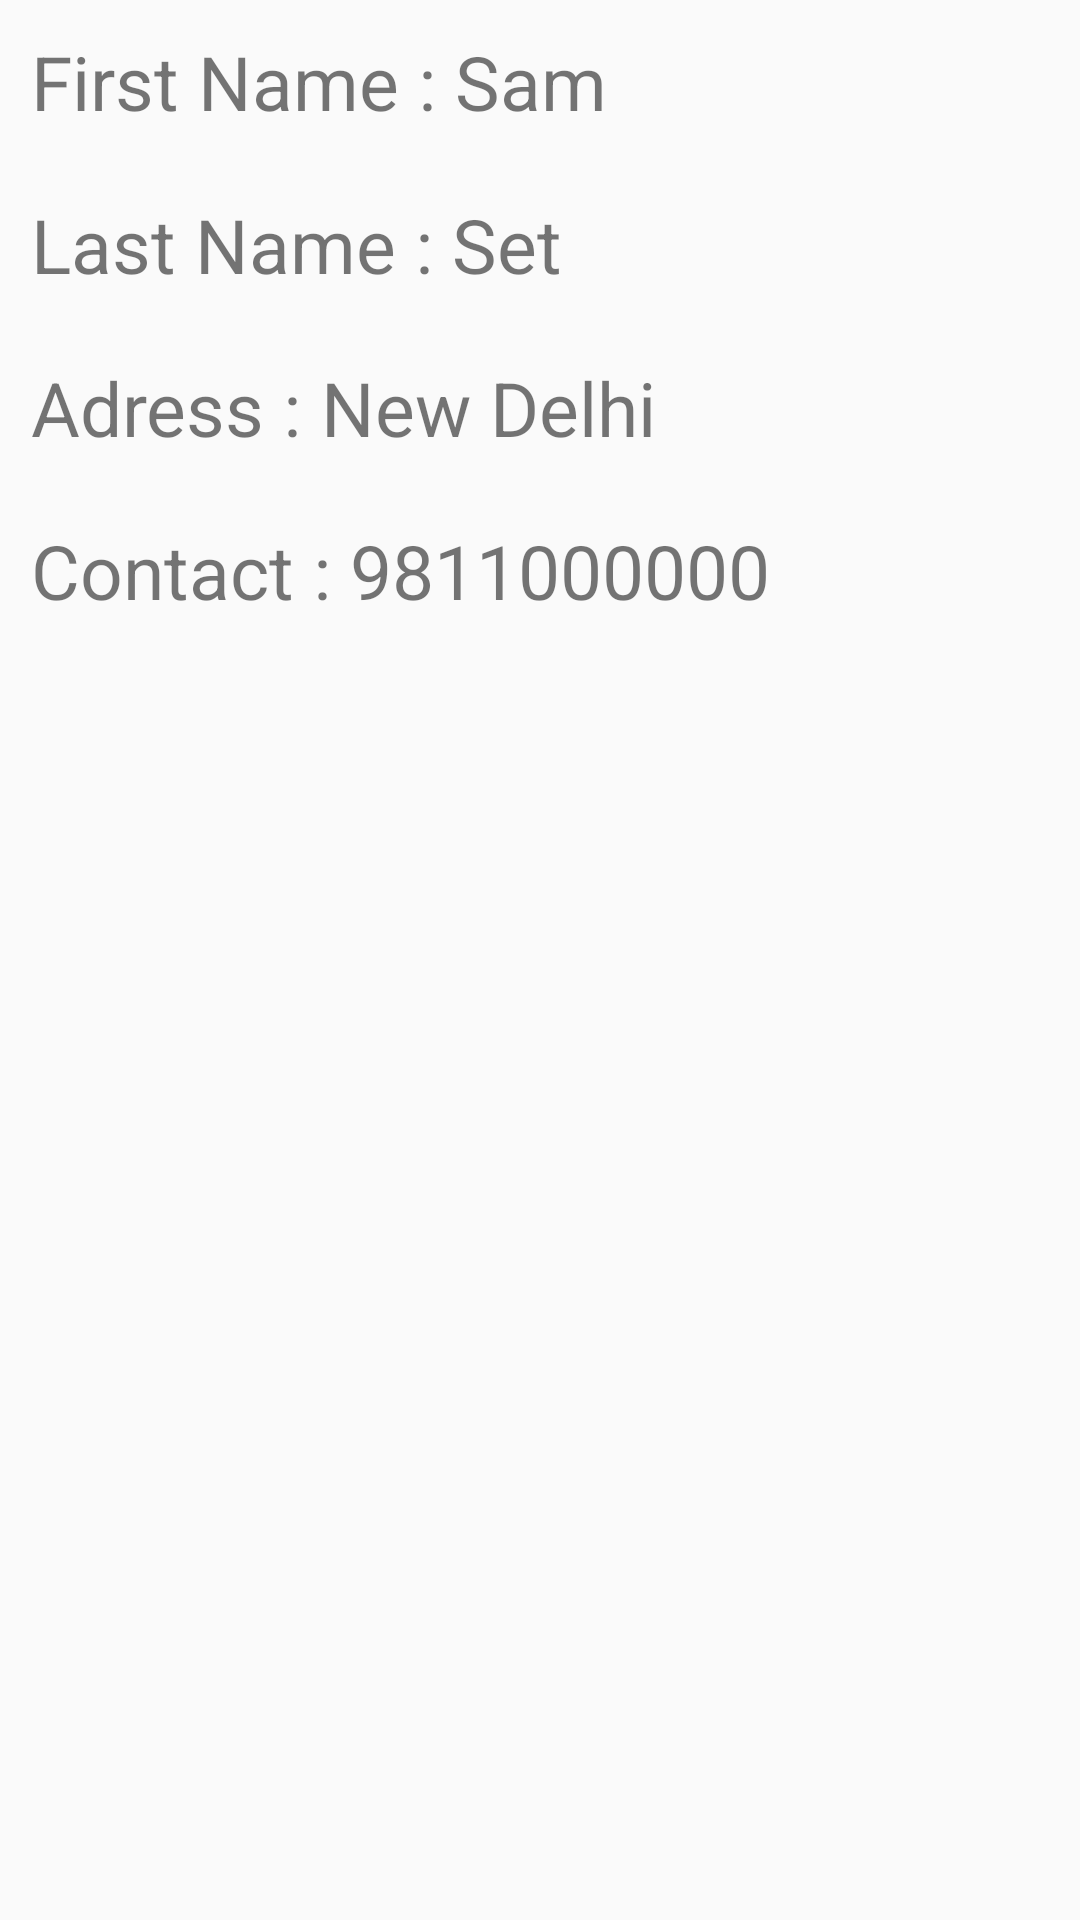

Reconstruct the res/layout file that produces this screen, plus the resources it refers to.
<!-- AndroidManifest.xml: application theme AppTheme -->
<!-- res/layout/activity_target.xml -->
<LinearLayout xmlns:android="http://schemas.android.com/apk/res/android"
    xmlns:tools="http://schemas.android.com/tools" android:layout_width="match_parent"
    android:layout_height="match_parent"
    android:orientation="vertical"
    tools:context="com.samset.simpleanimation.activities.MainActivity2">

    <LinearLayout
        android:padding="5pt"
        android:orientation="horizontal"
        android:layout_width="match_parent"
        android:layout_height="wrap_content">
        <TextView
            android:text="First Name : "
            android:layout_width="wrap_content"
            android:layout_height="wrap_content"
            android:textSize="25sp"
            android:layout_alignParentTop="true"
            android:layout_alignParentLeft="true"/>
        />

        <TextView
            android:text="@string/sfname"
            android:layout_width="wrap_content"
            android:layout_height="wrap_content"
            android:textSize="25sp"
            android:transitionName="@string/first_transition"
            android:layout_alignParentBottom="true"
            android:layout_alignParentRight="true"/>


    </LinearLayout>
    <LinearLayout
        android:padding="5pt"
        android:orientation="horizontal"
        android:layout_width="match_parent"
        android:layout_height="wrap_content">

        <TextView android:text="Last Name : "
            android:layout_width="wrap_content"
            android:layout_height="wrap_content"
            android:textSize="25sp"
            android:transitionName="sam"
            android:layout_alignParentBottom="true"
            android:layout_alignParentLeft="true"/>


        <TextView
            android:text="@string/slname"
            android:layout_width="wrap_content"
            android:layout_height="wrap_content"
            android:textSize="25sp"
            android:layout_alignParentTop="true"
            android:layout_alignParentRight="true"/>
        </LinearLayout>
    <LinearLayout
        android:padding="5pt"
        android:orientation="horizontal"
        android:layout_width="match_parent"
        android:layout_height="wrap_content">

        <TextView android:text="Adress : "
            android:layout_width="wrap_content"
            android:layout_height="wrap_content"
            android:textSize="25sp"
            android:transitionName="sam"
            android:layout_alignParentBottom="true"
            android:layout_alignParentLeft="true"/>


        <TextView
            android:text="@string/saddress"
            android:layout_width="wrap_content"
            android:layout_height="wrap_content"
            android:textSize="25sp"
            android:transitionName="@string/second_transition"
            android:layout_alignParentTop="true"
            android:layout_alignParentRight="true"/>
    </LinearLayout>

    <LinearLayout
        android:padding="5pt"
        android:orientation="horizontal"
        android:layout_width="match_parent"
        android:layout_height="wrap_content">

        <TextView android:text="Contact : "
            android:layout_width="wrap_content"
            android:layout_height="wrap_content"
            android:textSize="25sp"
            android:transitionName="sam"
            android:layout_alignParentBottom="true"
            android:layout_alignParentLeft="true"/>


        <TextView
            android:text="@string/scontact"
            android:layout_width="wrap_content"
            android:layout_height="wrap_content"
            android:textSize="25sp"
            android:transitionName="hello"
            android:layout_alignParentTop="true"
            android:layout_alignParentRight="true"/>
    </LinearLayout>

    <ImageView
        android:transitionName="@string/images_transition"
        android:scaleType="fitXY"
        android:src="@drawable/ic_launcher"
        android:layout_width="match_parent"
        android:layout_height="300dp" />

</LinearLayout>
<!-- resources referenced by this layout -->
<resources>
  <string name="first_transition">transition:FIRST_NAME</string>
  <string name="images_transition">transition:IMG</string>
  <string name="saddress">New Delhi</string>
  <string name="scontact">9811000000</string>
  <string name="second_transition">transition:SECOND_NAME</string>
  <string name="sfname">Sam</string>
  <string name="slname">Set</string>
  <style name="AppTheme" parent="AppBaseTheme">
          
      </style>
  <style name="AppBaseTheme" parent="Theme.AppCompat.Light">
          
      </style>
</resources>
